Run: headless pygame with SDL's dummy video driver; simulated clock (each Clock.tick advances the game by its frame time, no real sleeping); random seed 0; keys injected as events and as key.get_pressed() state; no mouse input.
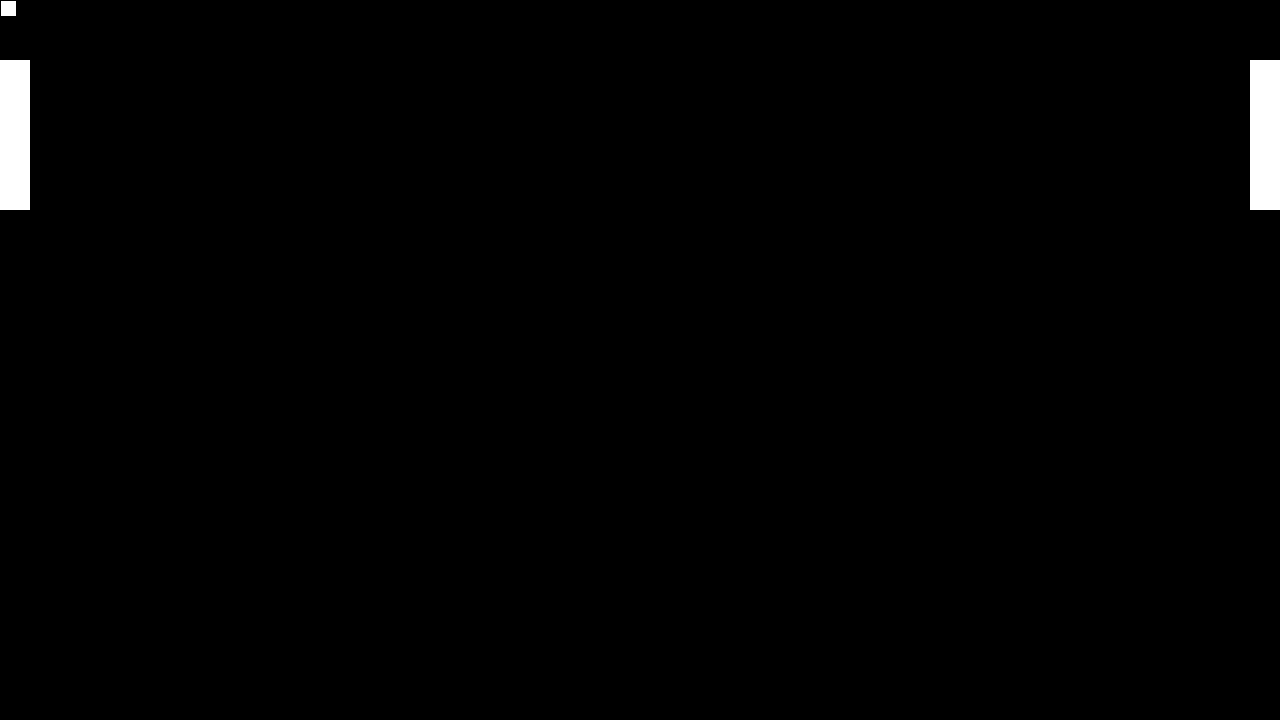
Frame 1 of 4 · flips 1–60 · no input
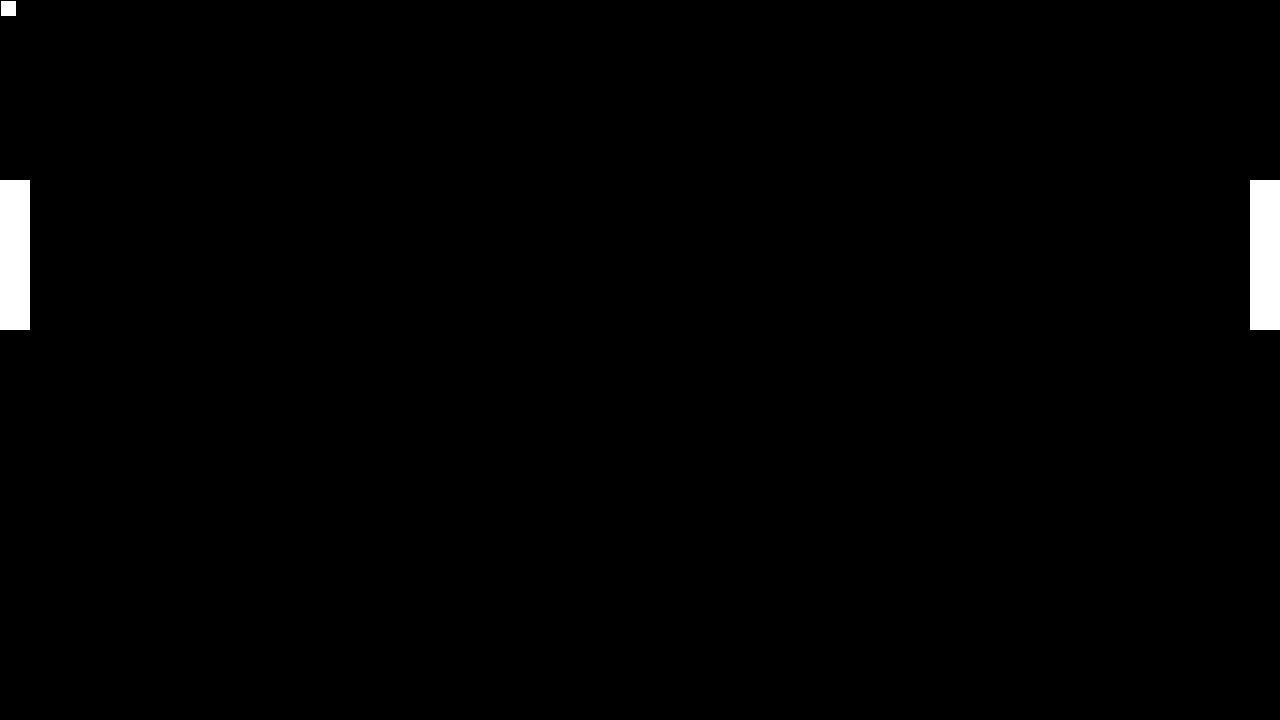
Frame 2 of 4 · flips 61–180 · tapped SPACE, RETURN · held RIGHT (→), D
Frame 3 of 4 · flips 181–300 · held DOWN (↓), S · screen same as frame 1, image omitted
Frame 4 of 4 · flips 301–420 · held LEFT (←), A, UP (↑), W · screen same as frame 2, image omitted

The pygame program that drew these frames:

import pygame #importa biblioteca pygame

display = pygame.display.set_mode((1280,720)) #retorna uma tela com uma determinada dimensão largura e altura

player1 = pygame.Rect(0,0,30,150) #desenha um retângulo na tela
player2 = pygame.Rect(1250,0,30,150) #desenha um retângulo na tela
player1_speed = 1
player2_speed = 1
ball_dir_x = 1
ball_dir_y = 1

ball = pygame.Rect(600,350,15,15) 

loop = True #todo jogo fica dentro de um loop

while loop:

    for event in pygame.event.get(): #verifica os tipos de eventos
        if event.type == pygame.QUIT:  #verifica se é um evento de saída
            loop = False

        if event.type == pygame.KEYDOWN:
            if event.key == pygame.K_w:
                player1_speed = 1

        if event.type == pygame.KEYDOWN:
            if event.key == pygame.K_s:
                player1_speed = -1

        if event.type == pygame.KEYDOWN:
            if event.key == pygame.K_UP:
               player2_speed = 1


        if event.type == pygame.KEYDOWN:
            if event.key == pygame.K_DOWN:
             player2_speed = -1

        if player1.y <= 0:
            player1.y = 0
        
        if player1.y >= 720 - 150:
            player1.y = 720 - 150

        if player2.y <= 0:
            player2.y = 0
        
        if player2.y >= 720 - 150:
            player2.y = 720 - 150

    player1.y += player1_speed
    player2.y += player2_speed


    if ball.y <= 0:
        ball_dir_y *= -1
    elif ball.y >= 720 - 15:
        ball_dir_y *= -1

    if ball.x <= 0:
        ball_x = 600
    elif ball.x >= 1280:
        ball_x = 600

    ball.x = ball_dir_x
    ball.y = ball_dir_y


    display.fill((0,0,0)) #define a cor da tela usando padrão RGB
    pygame.draw.rect(display, "white", player1)
    pygame.draw.rect(display, "white", player2)
    pygame.draw.rect(display,"white" , ball)
    pygame.display.flip() #define que a tela vai ficar sempre atualizando
